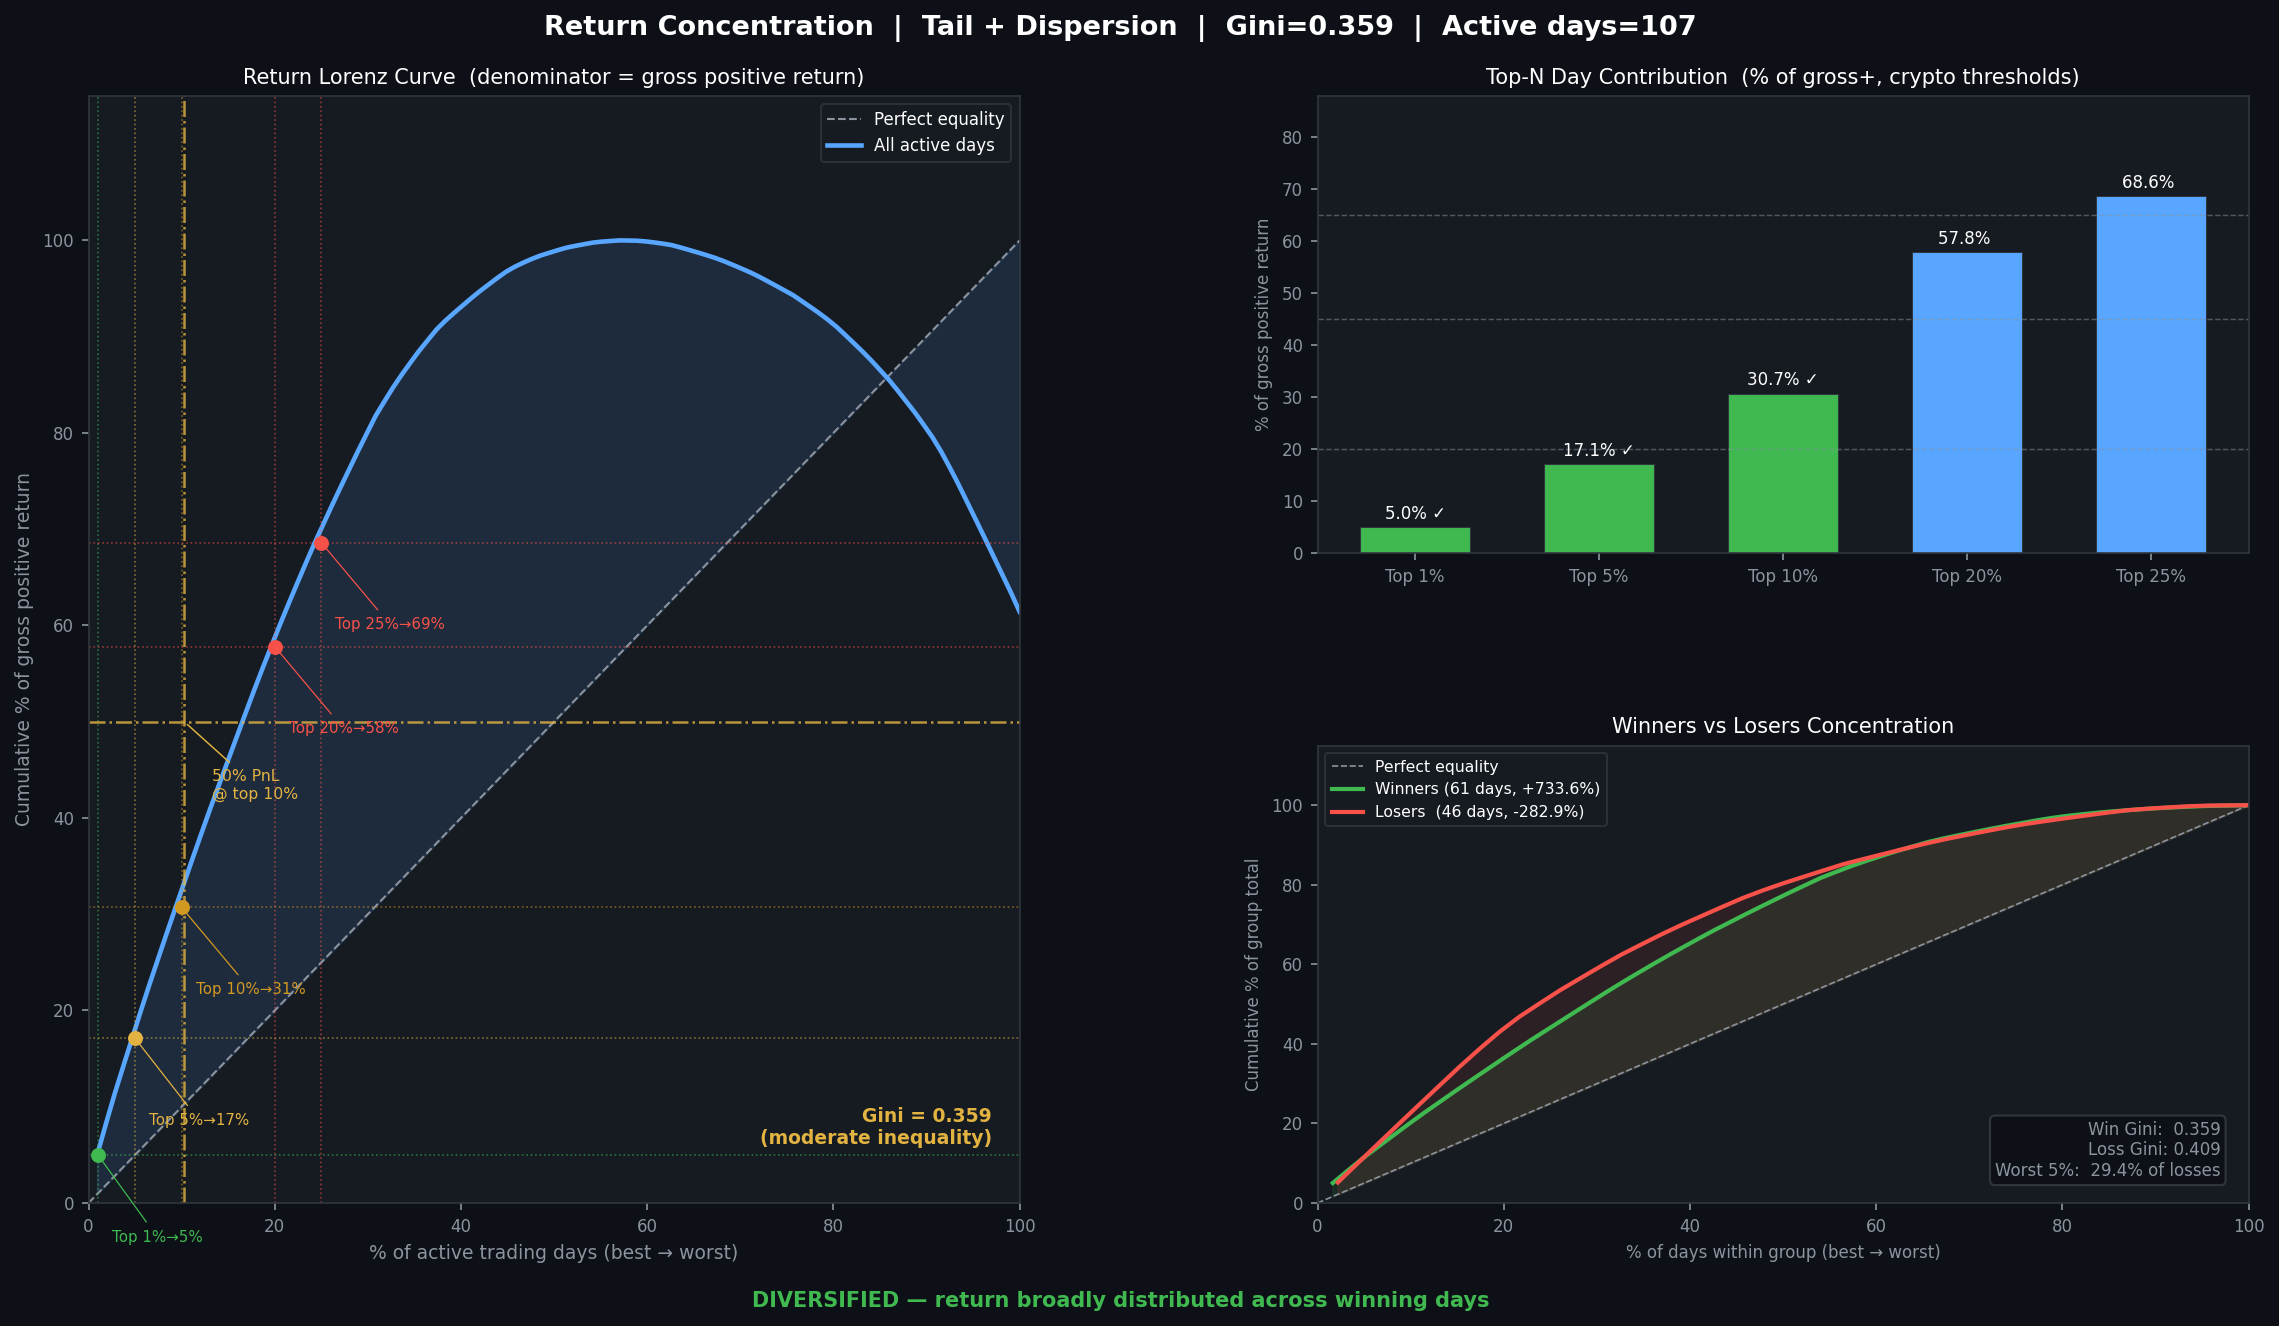

The table this chart was drawn from, first rows:
Top N%, N days, Return sum, % of gross +, Threshold, Flag
1, 1, 0.3683, 5.0, 20.0, ✓
5, 5, 1.253, 17.1, 45.0, ✓
10, 10, 2.251, 30.7, 65.0, ✓
20, 21, 4.242, 57.8, , 
25, 26, 5.032, 68.6, , 
